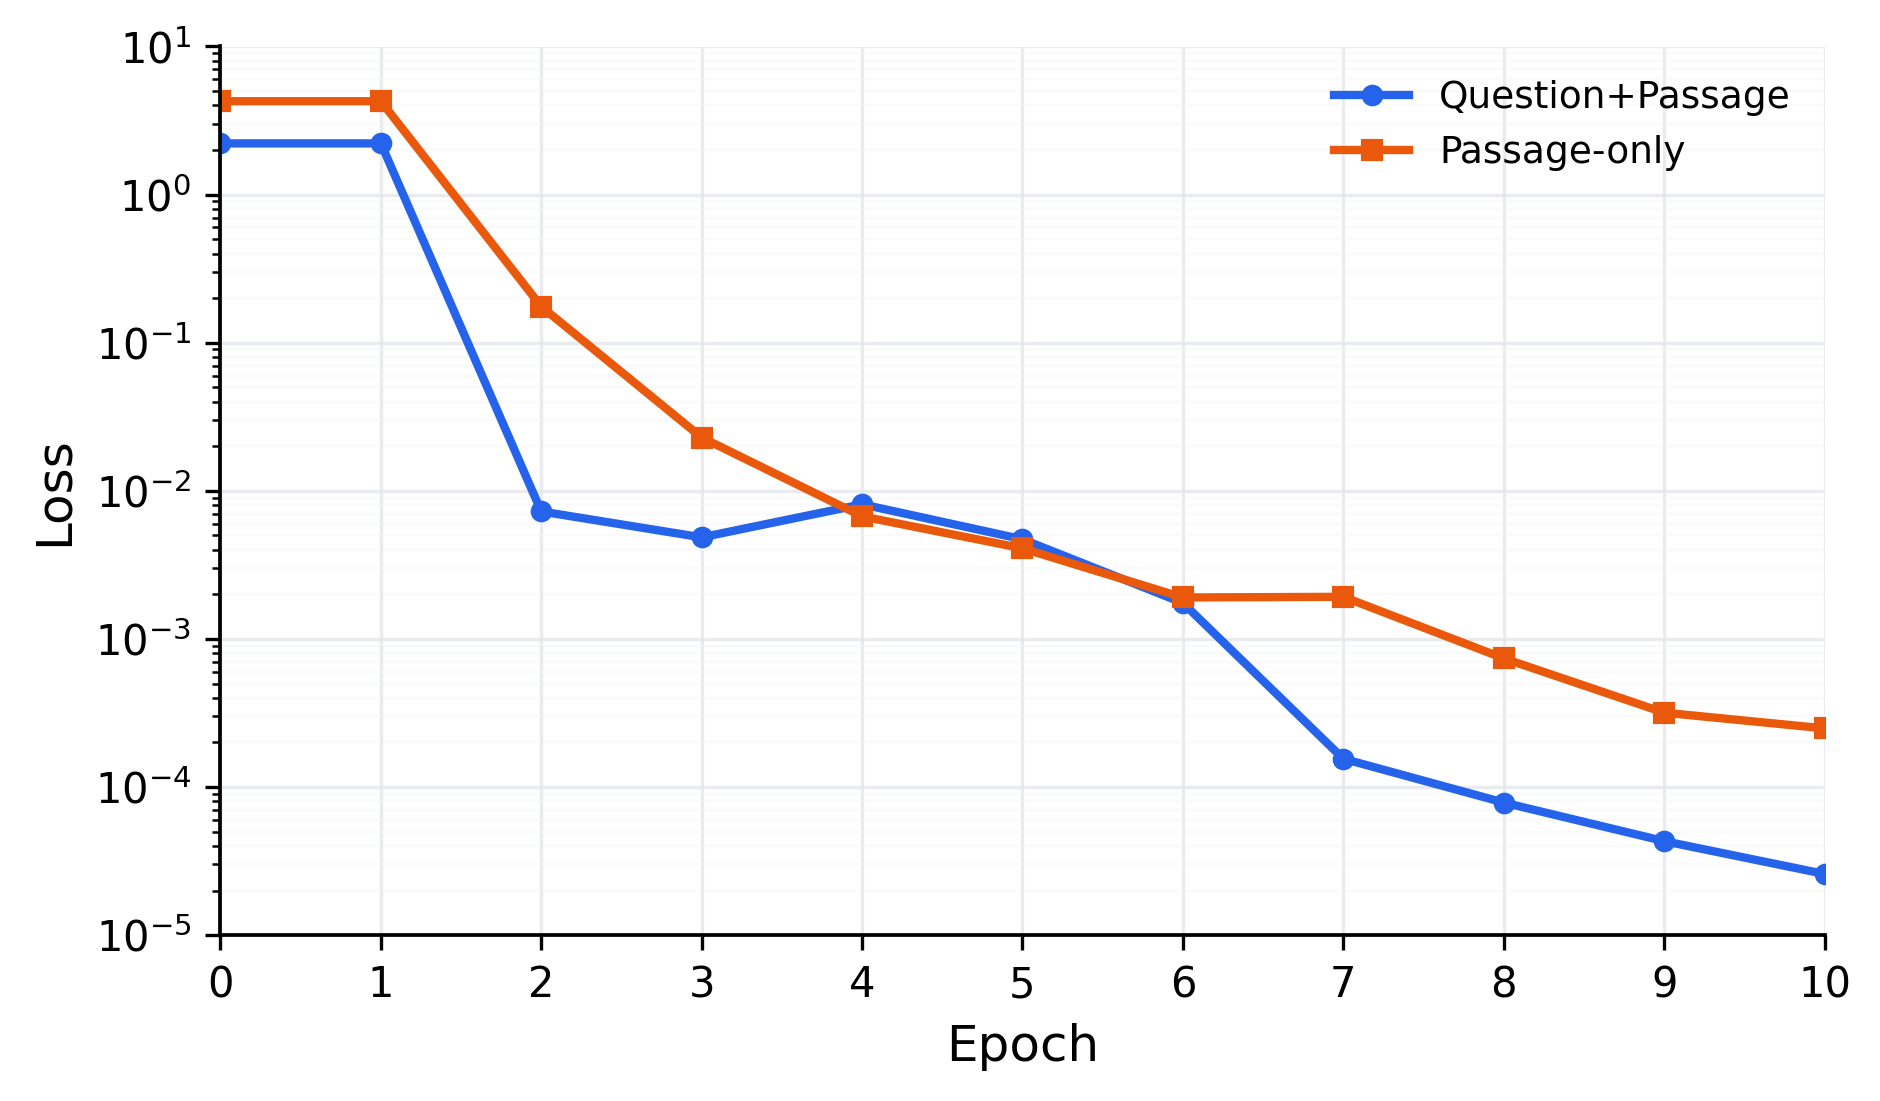

The file beside this chart, header and first rows:
epoch, question_passage_loss, passage_only_loss, source
0, 2.217, 4.272, first_loss_anchor
1, 2.217, 4.272, epoch_loss_mean
2, 0.007255, 0.1755, epoch_loss_mean
3, 0.004851, 0.02291, epoch_loss_mean
4, 0.008114, 0.006725, epoch_loss_mean
5, 0.004708, 0.004089, epoch_loss_mean
6, 0.001751, 0.001905, epoch_loss_mean
7, 0.0001553, 0.001925, epoch_loss_mean
8, 7.857406250000022e-05, 0.0007396, epoch_loss_mean
9, 4.313624999999984e-05, 0.0003179, epoch_loss_mean
10, 2.5898437499999958e-05, 0.000249, epoch_loss_mean
